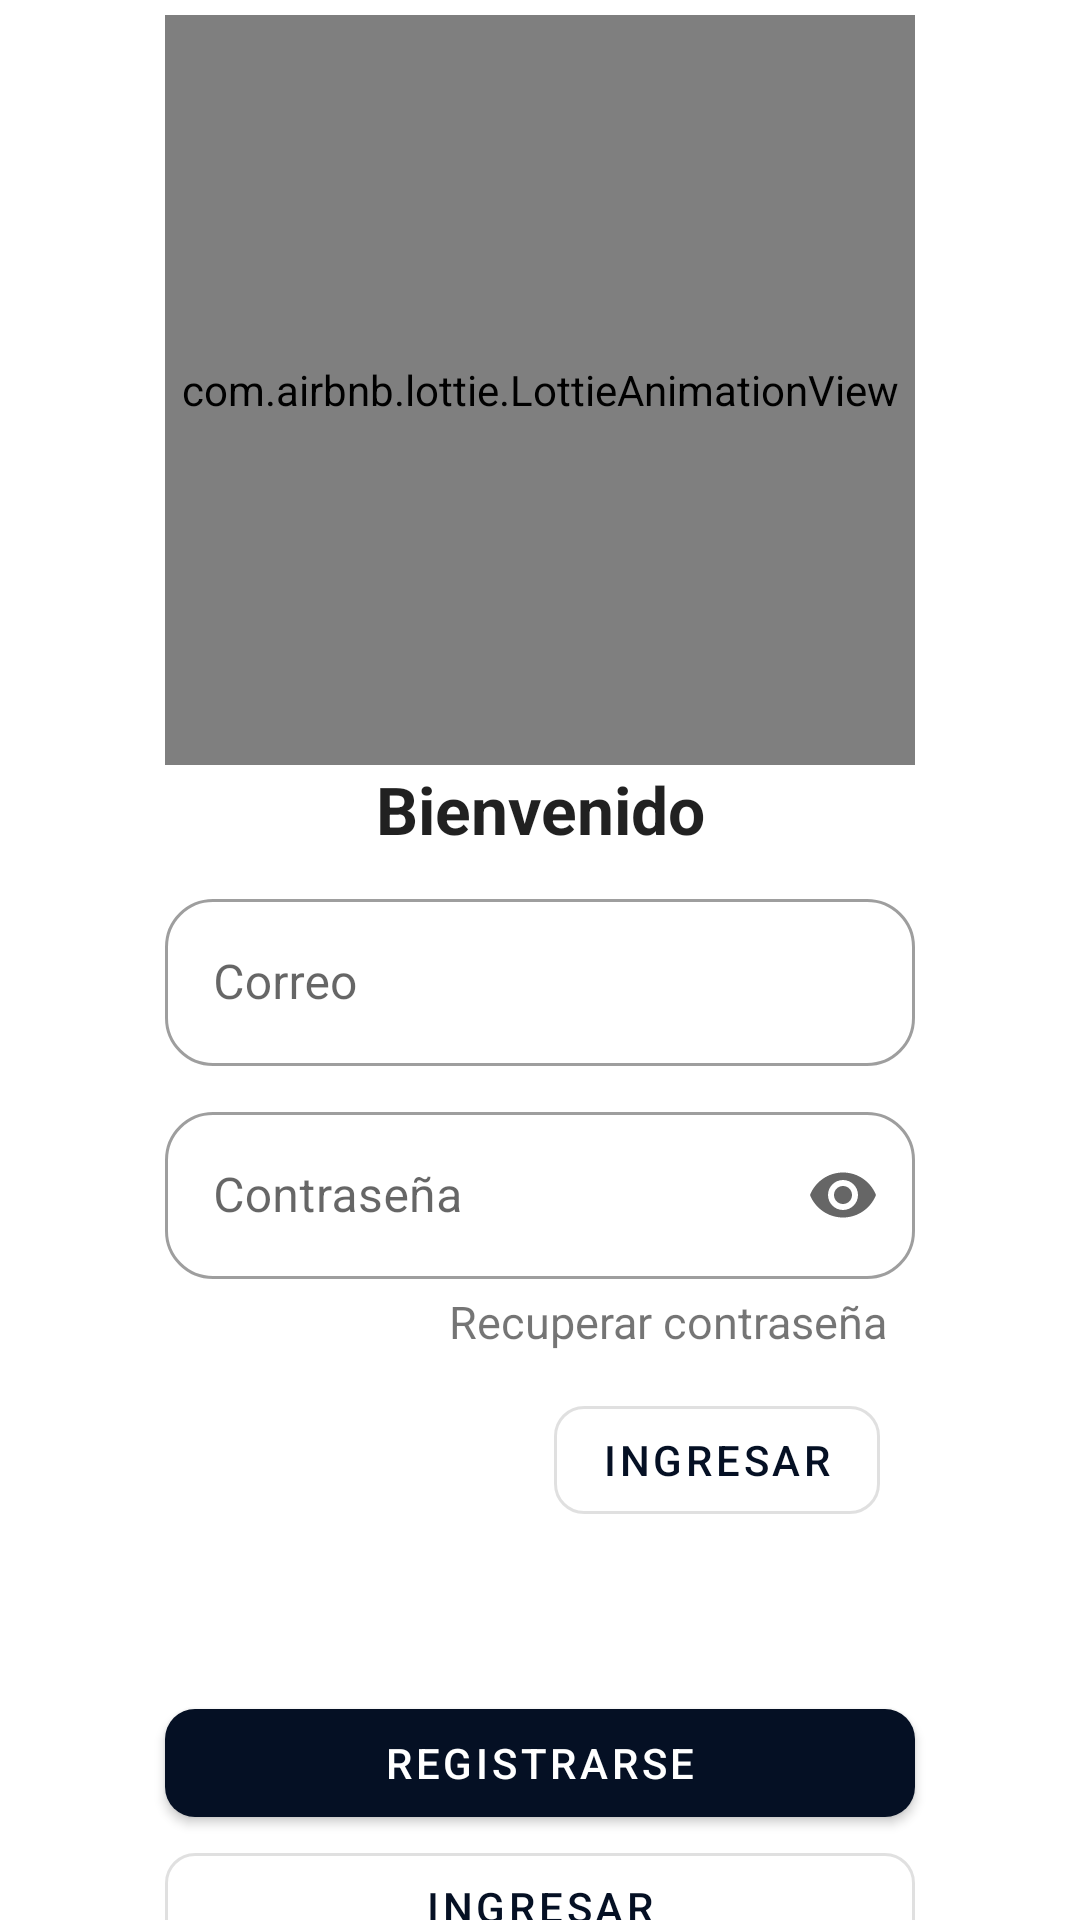

Produce the Android XML layout that renders to this screen, including the resource entries it uses.
<!-- AndroidManifest.xml: application theme Theme.Pazyregion -->
<!-- res/layout/activity_login.xml -->
<?xml version="1.0" encoding="utf-8"?>
<androidx.appcompat.widget.LinearLayoutCompat xmlns:android="http://schemas.android.com/apk/res/android"
    xmlns:app="http://schemas.android.com/apk/res-auto"
    xmlns:tools="http://schemas.android.com/tools"
    android:layout_width="match_parent"
    android:layout_height="match_parent"
    tools:context=".Activity.LoginActivity">

    <androidx.core.widget.NestedScrollView
        android:layout_width="match_parent"
        android:layout_height="match_parent">

        <androidx.constraintlayout.widget.ConstraintLayout
            android:layout_width="match_parent"
            android:layout_height="match_parent">

            <com.airbnb.lottie.LottieAnimationView
                android:id="@+id/lottie_animation_login"
                android:layout_width="250dp"
                android:layout_height="250dp"
                android:layout_centerHorizontal="true"
                android:layout_gravity="center"
                android:layout_marginStart="50dp"
                android:layout_marginTop="5dp"
                android:layout_marginEnd="50dp"
                app:layout_constraintEnd_toEndOf="parent"
                app:layout_constraintStart_toStartOf="parent"
                app:layout_constraintTop_toTopOf="parent"
                app:lottie_autoPlay="true"
                app:lottie_fileName="2360_tractor.json"
                app:lottie_imageAssetsFolder="assets"
                app:lottie_loop="true" />

            <TextView
                android:id="@+id/textWelcome"
                android:layout_width="wrap_content"
                android:layout_height="wrap_content"
                android:text="Bienvenido"
                android:textAppearance="?android:attr/textAppearanceLarge"
                android:layout_gravity="center"
                android:textStyle="bold"
                app:layout_constraintStart_toStartOf="parent"
                app:layout_constraintEnd_toEndOf="parent"
                app:layout_constraintTop_toBottomOf="@+id/lottie_animation_login">
            </TextView>

            <com.google.android.material.textfield.TextInputLayout
                android:id="@+id/text_input_layout_email"
                style="@style/Widget.MaterialComponents.TextInputLayout.OutlinedBox"
                android:layout_width="250dp"
                android:layout_height="wrap_content"
                android:layout_marginStart="10dp"
                android:layout_marginTop="10dp"
                android:layout_marginEnd="10dp"
                android:gravity="center"
                android:hint="Correo"
                app:boxCornerRadiusBottomEnd="16dp"
                app:boxCornerRadiusBottomStart="16dp"
                app:boxCornerRadiusTopEnd="16dp"
                app:boxCornerRadiusTopStart="16dp"
                app:endIconMode="clear_text"
                app:layout_constraintEnd_toEndOf="parent"
                app:layout_constraintStart_toStartOf="parent"
                app:layout_constraintTop_toBottomOf="@+id/textWelcome">

                <com.google.android.material.textfield.TextInputEditText
                    android:id="@+id/text_input_edit_email"
                    android:layout_width="match_parent"
                    android:layout_height="wrap_content"
                    android:inputType="text" />
            </com.google.android.material.textfield.TextInputLayout>

            <com.google.android.material.textfield.TextInputLayout
                android:id="@+id/text_input_layout_password"
                style="@style/Widget.MaterialComponents.TextInputLayout.OutlinedBox"
                android:layout_width="250dp"
                android:layout_height="wrap_content"
                android:layout_marginStart="10dp"
                android:layout_marginTop="10dp"
                android:layout_marginEnd="10dp"
                android:gravity="center"
                android:hint="Contraseña"
                app:boxCornerRadiusBottomEnd="16dp"
                app:boxCornerRadiusBottomStart="16dp"
                app:boxCornerRadiusTopEnd="16dp"
                app:boxCornerRadiusTopStart="16dp"
                app:endIconMode="password_toggle"
                app:layout_constraintEnd_toEndOf="parent"
                app:layout_constraintStart_toStartOf="parent"
                app:layout_constraintTop_toBottomOf="@+id/text_input_layout_email">

                <com.google.android.material.textfield.TextInputEditText
                    android:id="@+id/text_input_edit_password"
                    android:layout_width="match_parent"
                    android:layout_height="wrap_content"
                    android:inputType="textPassword" />
            </com.google.android.material.textfield.TextInputLayout>

            <TextView
                android:id="@+id/text_view_recover_password"
                android:layout_width="wrap_content"
                android:layout_height="wrap_content"
                android:layout_marginTop="4dp"
                android:text="Recuperar contraseña"
                android:textAlignment="textEnd"
                android:textSize="15sp"
                app:layout_constraintEnd_toEndOf="parent"
                app:layout_constraintHorizontal_bias="0.699"
                app:layout_constraintStart_toStartOf="parent"
                app:layout_constraintTop_toBottomOf="@+id/text_input_layout_password" />

            <com.google.android.material.button.MaterialButton
                android:id="@+id/button_login_sign_in"
                style="@style/Widget.MaterialComponents.Button.OutlinedButton"
                android:layout_width="wrap_content"
                android:layout_height="wrap_content"
                android:layout_marginTop="12dp"
                android:text="Ingresar"
                app:cornerRadius="10dp"
                app:layout_constraintEnd_toEndOf="parent"
                app:layout_constraintHorizontal_bias="0.735"
                app:layout_constraintStart_toStartOf="parent"
                app:layout_constraintTop_toBottomOf="@+id/text_view_recover_password"
               ></com.google.android.material.button.MaterialButton>


            <com.google.android.material.button.MaterialButton
                android:id="@+id/button_login_register"
                android:layout_width="250dp"
                android:layout_height="wrap_content"
                android:layout_gravity="center"
                android:layout_marginStart="50dp"
                android:layout_marginTop="5dp"
                android:layout_marginEnd="50dp"
                android:text="Registrarse"
                app:cornerRadius="10dp"
                app:layout_constraintBottom_toBottomOf="parent"
                app:layout_constraintEnd_toEndOf="parent"
                app:layout_constraintStart_toStartOf="parent"
                app:layout_constraintTop_toBottomOf="@+id/button_login_sign_in">
            </com.google.android.material.button.MaterialButton>

            <com.google.android.material.button.MaterialButton
                android:id="@+id/button_login_user_test"
                android:layout_width="250dp"
                android:layout_height="wrap_content"
                android:layout_gravity="center"
                android:layout_marginStart="50dp"
                android:layout_marginEnd="50dp"
                android:text="Ingresar"
                app:cornerRadius="10dp"
                style="@style/Widget.MaterialComponents.Button.OutlinedButton"
                app:layout_constraintEnd_toEndOf="parent"
                app:layout_constraintStart_toStartOf="parent"
                app:layout_constraintTop_toBottomOf="@+id/button_login_register"
                ></com.google.android.material.button.MaterialButton>

        </androidx.constraintlayout.widget.ConstraintLayout>
    </androidx.core.widget.NestedScrollView>



</androidx.appcompat.widget.LinearLayoutCompat>
<!-- resources referenced by this layout -->
<resources>
  <style name="Theme.Pazyregion" parent="Theme.MaterialComponents.DayNight.DarkActionBar">
          
          <item name="colorPrimary">@color/primary</item>
          <item name="colorPrimaryVariant">@color/primaryVariant</item>
          <item name="colorOnPrimary">@color/white</item>
          <item name="colorAccent">@color/white</item>
          
          <item name="colorSecondary">@color/teal_200</item>
          <item name="colorSecondaryVariant">@color/teal_700</item>
          <item name="colorOnSecondary">@color/black</item>
          
          <item name="android:statusBarColor" tools:targetApi="l">?attr/colorPrimaryVariant</item>
          
      </style>
  <color name="primary">#051024</color>
  <color name="primaryVariant">#0f1f39</color>
  <color name="white">#FFFFFFFF</color>
  <color name="teal_200">#FF03DAC5</color>
  <color name="teal_700">#FF018786</color>
  <color name="black">#FF000000</color>
</resources>
